5-way image classification set "dataset" from GitHub (Prasone/Starfruit-Disease-Detection-using-MobileNetV2---HSV); label vocabulary: anthracnose, bed bugs, fruit borer, healthy fruits, healthy leaf.

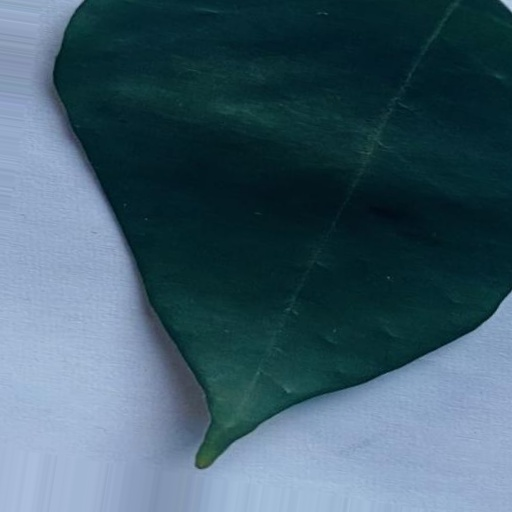
Label: healthy leaf

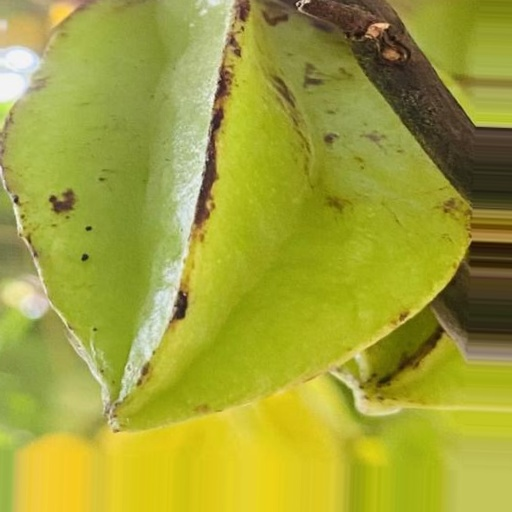
Label: bed bugs

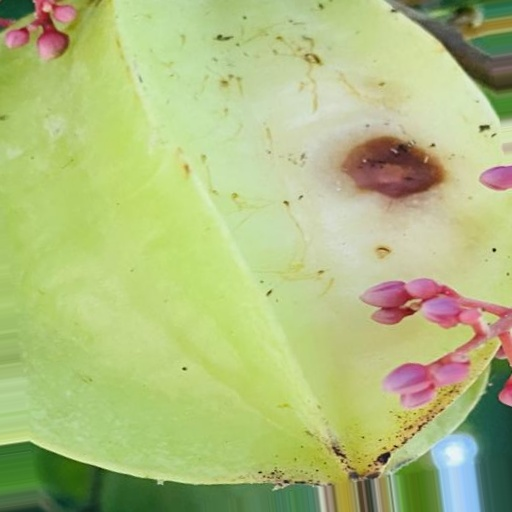
Label: fruit borer

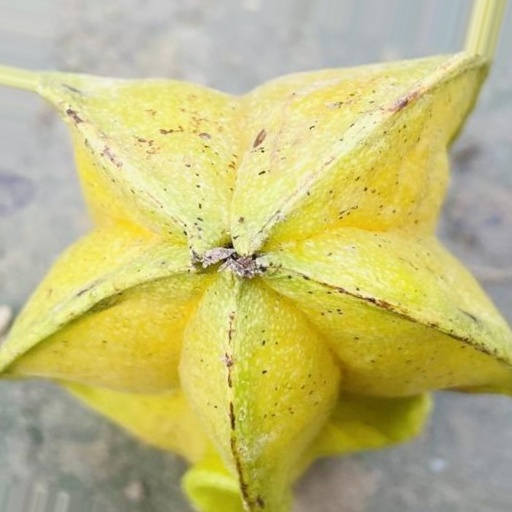
Label: anthracnose

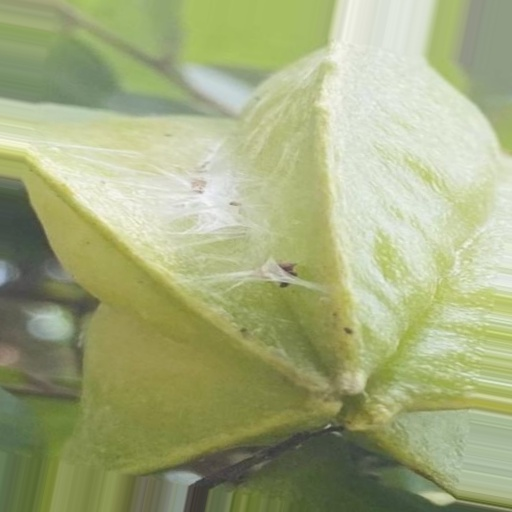
Label: bed bugs

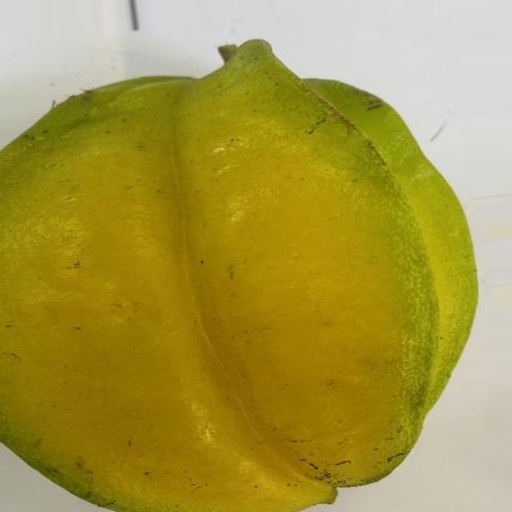
Label: healthy fruits
